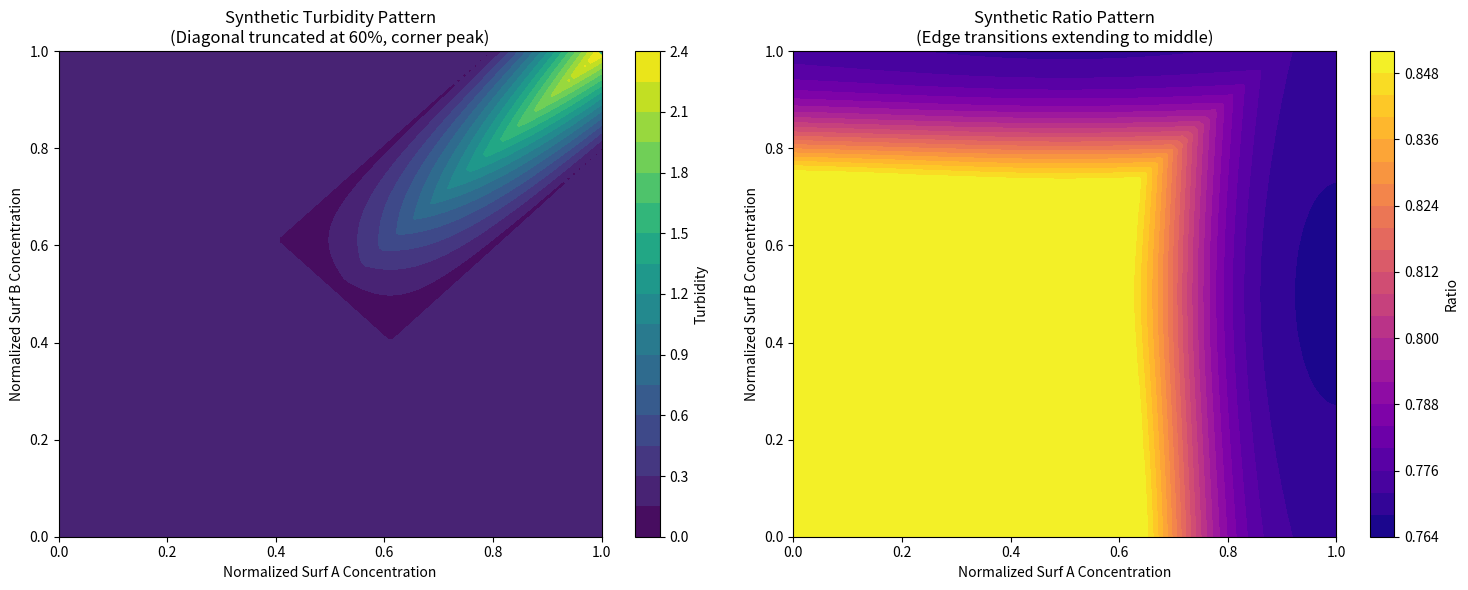

This figure's Python source:
"""
Quick sketch of synthetic turbidity and ratio functions for feedback
"""
import numpy as np
import matplotlib.pyplot as plt

def synthetic_turbidity_ratio(norm_a, norm_b):
    """
    Apply the synthetic functions to normalized concentrations
    """
    # ===== TURBIDITY SIMULATION: Narrow band from upper-right corner toward middle =====
    # High turbidity starts from upper-right corner, extends in narrow band toward center
    
    # Distance from upper-right corner (1,1)
    corner_distance = np.sqrt((1.0 - norm_a)**2 + (1.0 - norm_b)**2)
    
    # Create narrow band extending from corner toward middle (0.5, 0.5)
    # Direction vector from corner to center
    direction_to_center_a = 0.5 - 1.0  # -0.5
    direction_to_center_b = 0.5 - 1.0  # -0.5
    
    # Project current position onto the corner-to-center line
    relative_a = norm_a - 1.0
    relative_b = norm_b - 1.0
    projection_length = (relative_a * direction_to_center_a + relative_b * direction_to_center_b) / 0.707  # Normalize
    
    # Distance from the corner-to-center line (perpendicular distance)
    perp_distance = abs(relative_a * direction_to_center_b - relative_b * direction_to_center_a) / 0.707
    
    # Narrow band: high turbidity only within narrow strip
    band_width = 0.15  # Narrow band
    band_length = 0.7   # Extends 70% toward middle
    
    in_band = (perp_distance < band_width) and (projection_length > 0) and (projection_length < band_length)
    
    if in_band:
        # Strong effect near corner, weaking toward middle
        length_factor = 1.0 - (projection_length / band_length)
        width_factor = 1.0 - (perp_distance / band_width)
        turb_factor = 0.8 * length_factor * width_factor
    else:
        # Outside band - minimal turbidity
        turb_factor = 0.05
    
    turb_factor = max(0, min(1, turb_factor))
    
    # Scale to realistic range
    turbidity_baseline = 0.04
    turbidity_elevated = 3.0
    simulated_turbidity = turbidity_baseline + (turbidity_elevated - turbidity_baseline) * turb_factor
    
    # ===== RATIO SIMULATION: Inverted edge-based transitions =====
    # Ratio HIGH everywhere, transitions to LOW along edges
    
    # Edge effects: transitions when near boundaries (same as before)
    edge_a_effect = np.tanh(8.0 * (norm_a - 0.7))  # High when A > 0.7
    edge_b_effect = np.tanh(8.0 * (norm_b - 0.8))  # High when B > 0.8 (slightly different)
    
    # Combine edge effects (either edge can trigger transition)
    edge_combined = np.maximum(edge_a_effect, edge_b_effect)
    
    # Extension toward middle: weaker transition in central regions
    center_distance = np.sqrt((norm_a - 0.5)**2 + (norm_b - 0.5)**2)
    middle_extension = 0.4 * np.exp(-2.0 * center_distance)  # Weaker effect toward center
    
    # INVERT: Start high, go low at edges (opposite of before)
    ratio_factor = 0.9 - 0.4 * (edge_combined + middle_extension)  # HIGH baseline, LOW at edges
    ratio_factor = max(0, min(1, ratio_factor))
    
    # Scale to realistic range
    ratio_baseline = 0.70
    ratio_elevated = 0.85
    simulated_ratio = ratio_baseline + (ratio_elevated - ratio_baseline) * ratio_factor
    
    return simulated_turbidity, simulated_ratio

# Create grid of normalized concentrations
n_points = 100
norm_a_grid = np.linspace(0, 1, n_points)
norm_b_grid = np.linspace(0, 1, n_points)
A_mesh, B_mesh = np.meshgrid(norm_a_grid, norm_b_grid)

# Apply synthetic functions
turbidity_grid = np.zeros_like(A_mesh)
ratio_grid = np.zeros_like(A_mesh)

for i in range(n_points):
    for j in range(n_points):
        turb, ratio = synthetic_turbidity_ratio(A_mesh[i,j], B_mesh[i,j])
        turbidity_grid[i,j] = turb
        ratio_grid[i,j] = ratio

# Create visualization
fig, (ax1, ax2) = plt.subplots(1, 2, figsize=(15, 6))

# Turbidity plot
im1 = ax1.contourf(A_mesh, B_mesh, turbidity_grid, levels=20, cmap='viridis')
ax1.set_xlabel('Normalized Surf A Concentration')
ax1.set_ylabel('Normalized Surf B Concentration')
ax1.set_title('Synthetic Turbidity Pattern\n(Diagonal truncated at 60%, corner peak)')
plt.colorbar(im1, ax=ax1, label='Turbidity')

# Ratio plot  
im2 = ax2.contourf(A_mesh, B_mesh, ratio_grid, levels=20, cmap='plasma')
ax2.set_xlabel('Normalized Surf A Concentration')
ax2.set_ylabel('Normalized Surf B Concentration') 
ax2.set_title('Synthetic Ratio Pattern\n(Edge transitions extending to middle)')
plt.colorbar(im2, ax=ax2, label='Ratio')

plt.tight_layout()
plt.show()

# Print value ranges for verification
print(f"Turbidity range: {np.min(turbidity_grid):.3f} - {np.max(turbidity_grid):.3f}")
print(f"Ratio range: {np.min(ratio_grid):.3f} - {np.max(ratio_grid):.3f}")
